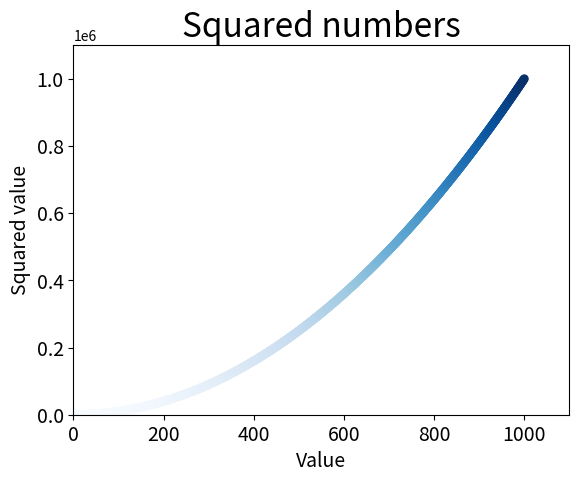

Generate this figure with matplotlib:
import matplotlib.pyplot as plt

x_values = list(range(1, 1001))
y_values = [x**2 for x in x_values]

plt.scatter(x_values, y_values, c=y_values, cmap=plt.cm.Blues, edgecolors='none', s=40)

# Set chart title and label axes
plt.title("Squared numbers", fontsize=24)
plt.xlabel("Value", fontsize=14)
plt.ylabel("Squared value", fontsize=14)

# Set size of tick labels
plt.tick_params(axis='both', which='major', labelsize=14)

# Set the range for each axis
plt.axis([0, 1100, 0, 1100000])

plt.savefig('squared_numbers.png', bbox_inches='tight')
